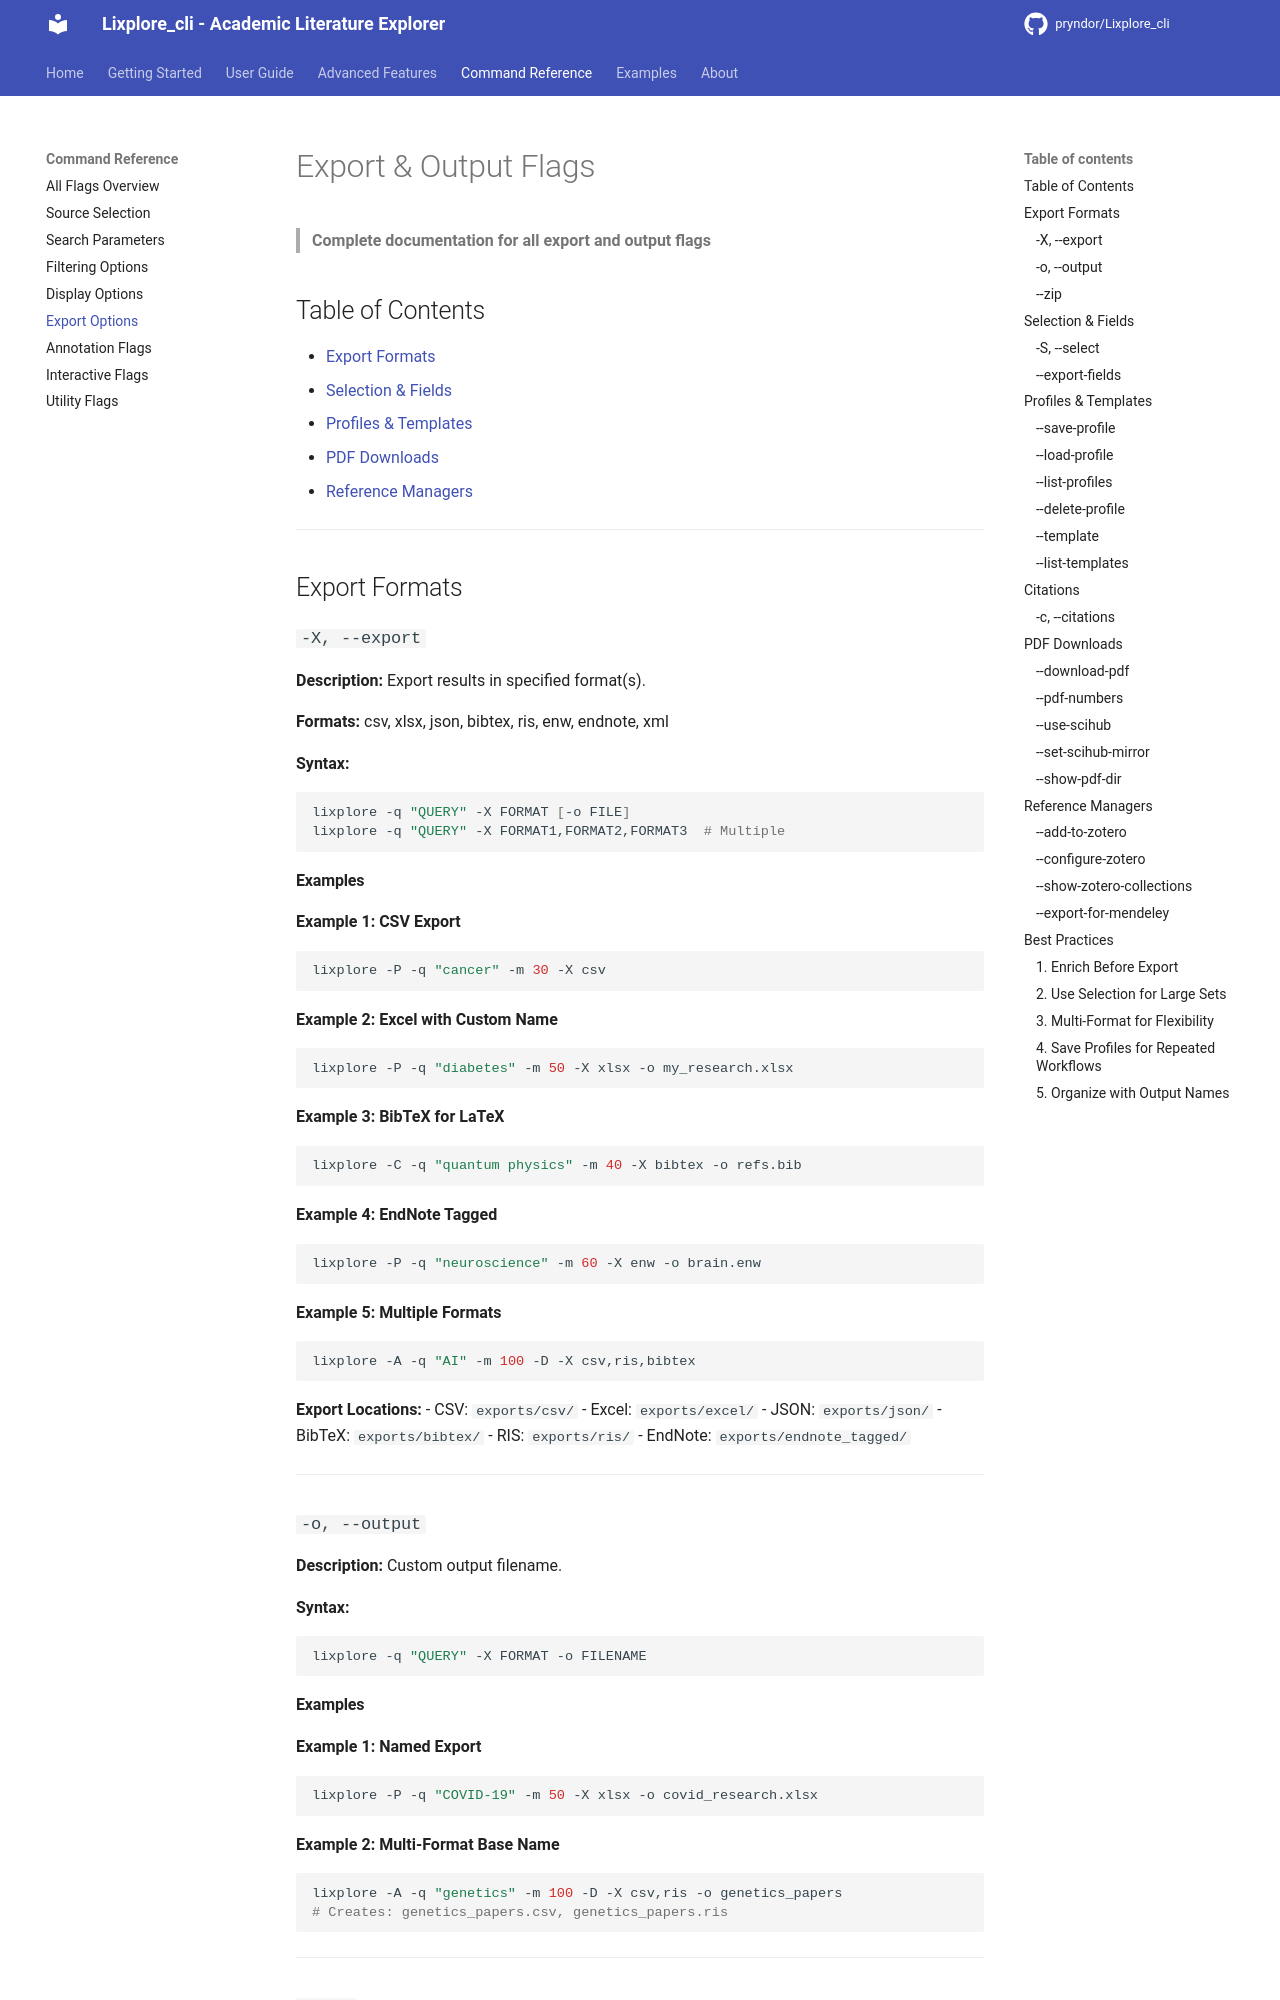

repository: pryndor/Lixplore_cli · page: reference/export-flags/index.html · generator: mkdocs

# Export & Output Flags

> **Complete documentation for all export and output flags**

## Table of Contents

- [Export Formats](#export-formats)
- [Selection & Fields](#selection--fields)
- [Profiles & Templates](#profiles--templates)
- [PDF Downloads](#pdf-downloads)
- [Reference Managers](#reference-managers)

---

## Export Formats

### `-X, --export`

**Description:** Export results in specified format(s).

**Formats:** csv, xlsx, json, bibtex, ris, enw, endnote, xml

**Syntax:**
```bash
lixplore -q "QUERY" -X FORMAT [-o FILE]
lixplore -q "QUERY" -X FORMAT1,FORMAT2,FORMAT3  # Multiple
```

#### Examples

**Example 1: CSV Export**
```bash
lixplore -P -q "cancer" -m 30 -X csv
```

**Example 2: Excel with Custom Name**
```bash
lixplore -P -q "diabetes" -m 50 -X xlsx -o my_research.xlsx
```

**Example 3: BibTeX for LaTeX**
```bash
lixplore -C -q "quantum physics" -m 40 -X bibtex -o refs.bib
```

**Example 4: EndNote Tagged**
```bash
lixplore -P -q "neuroscience" -m 60 -X enw -o brain.enw
```

**Example 5: Multiple Formats**
```bash
lixplore -A -q "AI" -m 100 -D -X csv,ris,bibtex
```

**Export Locations:**
- CSV: `exports/csv/`
- Excel: `exports/excel/`
- JSON: `exports/json/`
- BibTeX: `exports/bibtex/`
- RIS: `exports/ris/`
- EndNote: `exports/endnote_tagged/`

---

### `-o, --output`

**Description:** Custom output filename.

**Syntax:**
```bash
lixplore -q "QUERY" -X FORMAT -o FILENAME
```
